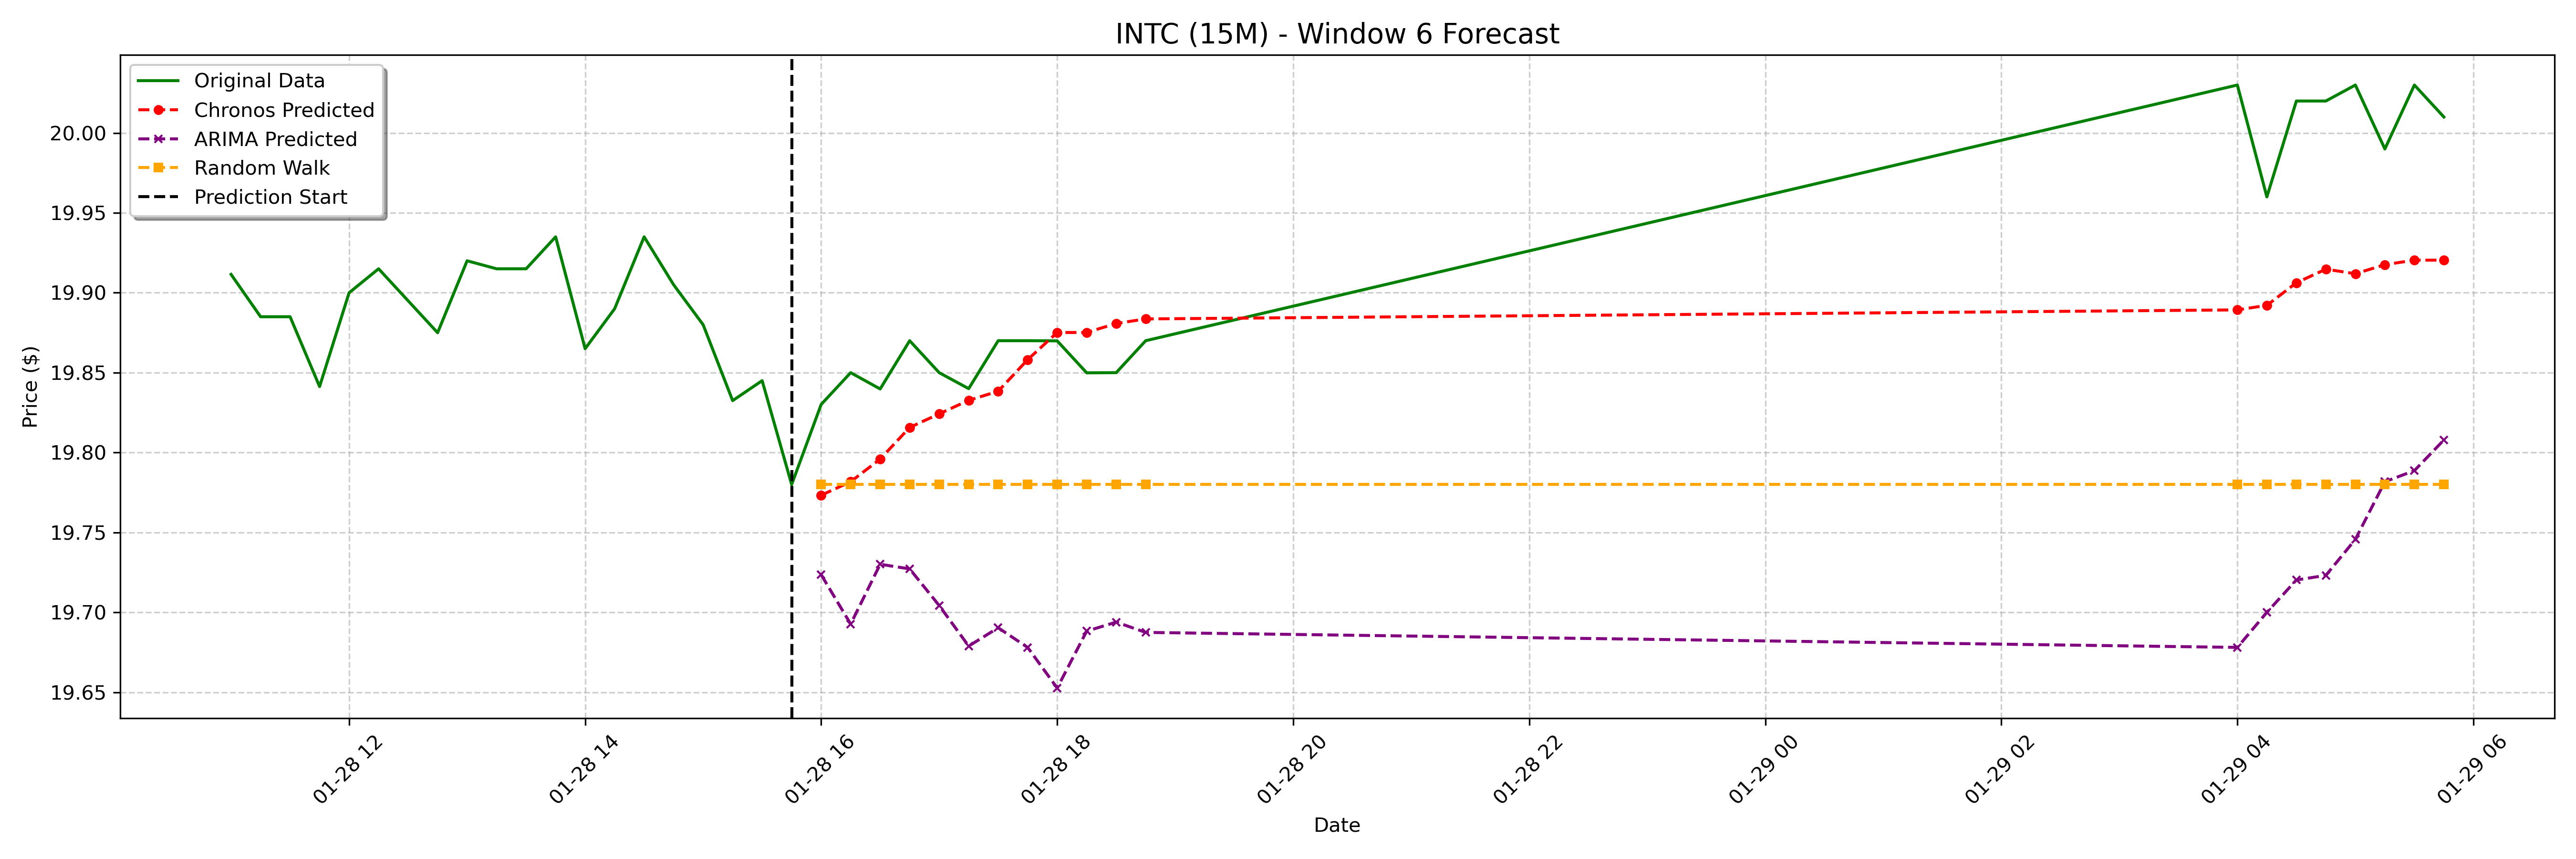

Values plotted in this chart, from the file beside it:
date, actual, chronos_forecast, arima_forecast, random_walk_forecast
2025-01-28 16:00:00-05:00, 19.83, 19.77, 19.72, 19.78
2025-01-28 16:15:00-05:00, 19.85, 19.78, 19.69, 19.78
2025-01-28 16:30:00-05:00, 19.84, 19.8, 19.73, 19.78
2025-01-28 16:45:00-05:00, 19.87, 19.82, 19.73, 19.78
2025-01-28 17:00:00-05:00, 19.85, 19.82, 19.7, 19.78
2025-01-28 17:15:00-05:00, 19.84, 19.83, 19.68, 19.78
2025-01-28 17:30:00-05:00, 19.87, 19.84, 19.69, 19.78
2025-01-28 17:45:00-05:00, 19.87, 19.86, 19.68, 19.78
2025-01-28 18:00:00-05:00, 19.87, 19.88, 19.65, 19.78
2025-01-28 18:15:00-05:00, 19.85, 19.88, 19.69, 19.78
2025-01-28 18:30:00-05:00, 19.85, 19.88, 19.69, 19.78
2025-01-28 18:45:00-05:00, 19.87, 19.88, 19.69, 19.78
2025-01-29 04:00:00-05:00, 20.03, 19.89, 19.68, 19.78
2025-01-29 04:15:00-05:00, 19.96, 19.89, 19.7, 19.78
2025-01-29 04:30:00-05:00, 20.02, 19.91, 19.72, 19.78
2025-01-29 04:45:00-05:00, 20.02, 19.91, 19.72, 19.78
2025-01-29 05:00:00-05:00, 20.03, 19.91, 19.75, 19.78
2025-01-29 05:15:00-05:00, 19.99, 19.92, 19.78, 19.78
2025-01-29 05:30:00-05:00, 20.03, 19.92, 19.79, 19.78
2025-01-29 05:45:00-05:00, 20.01, 19.92, 19.81, 19.78
